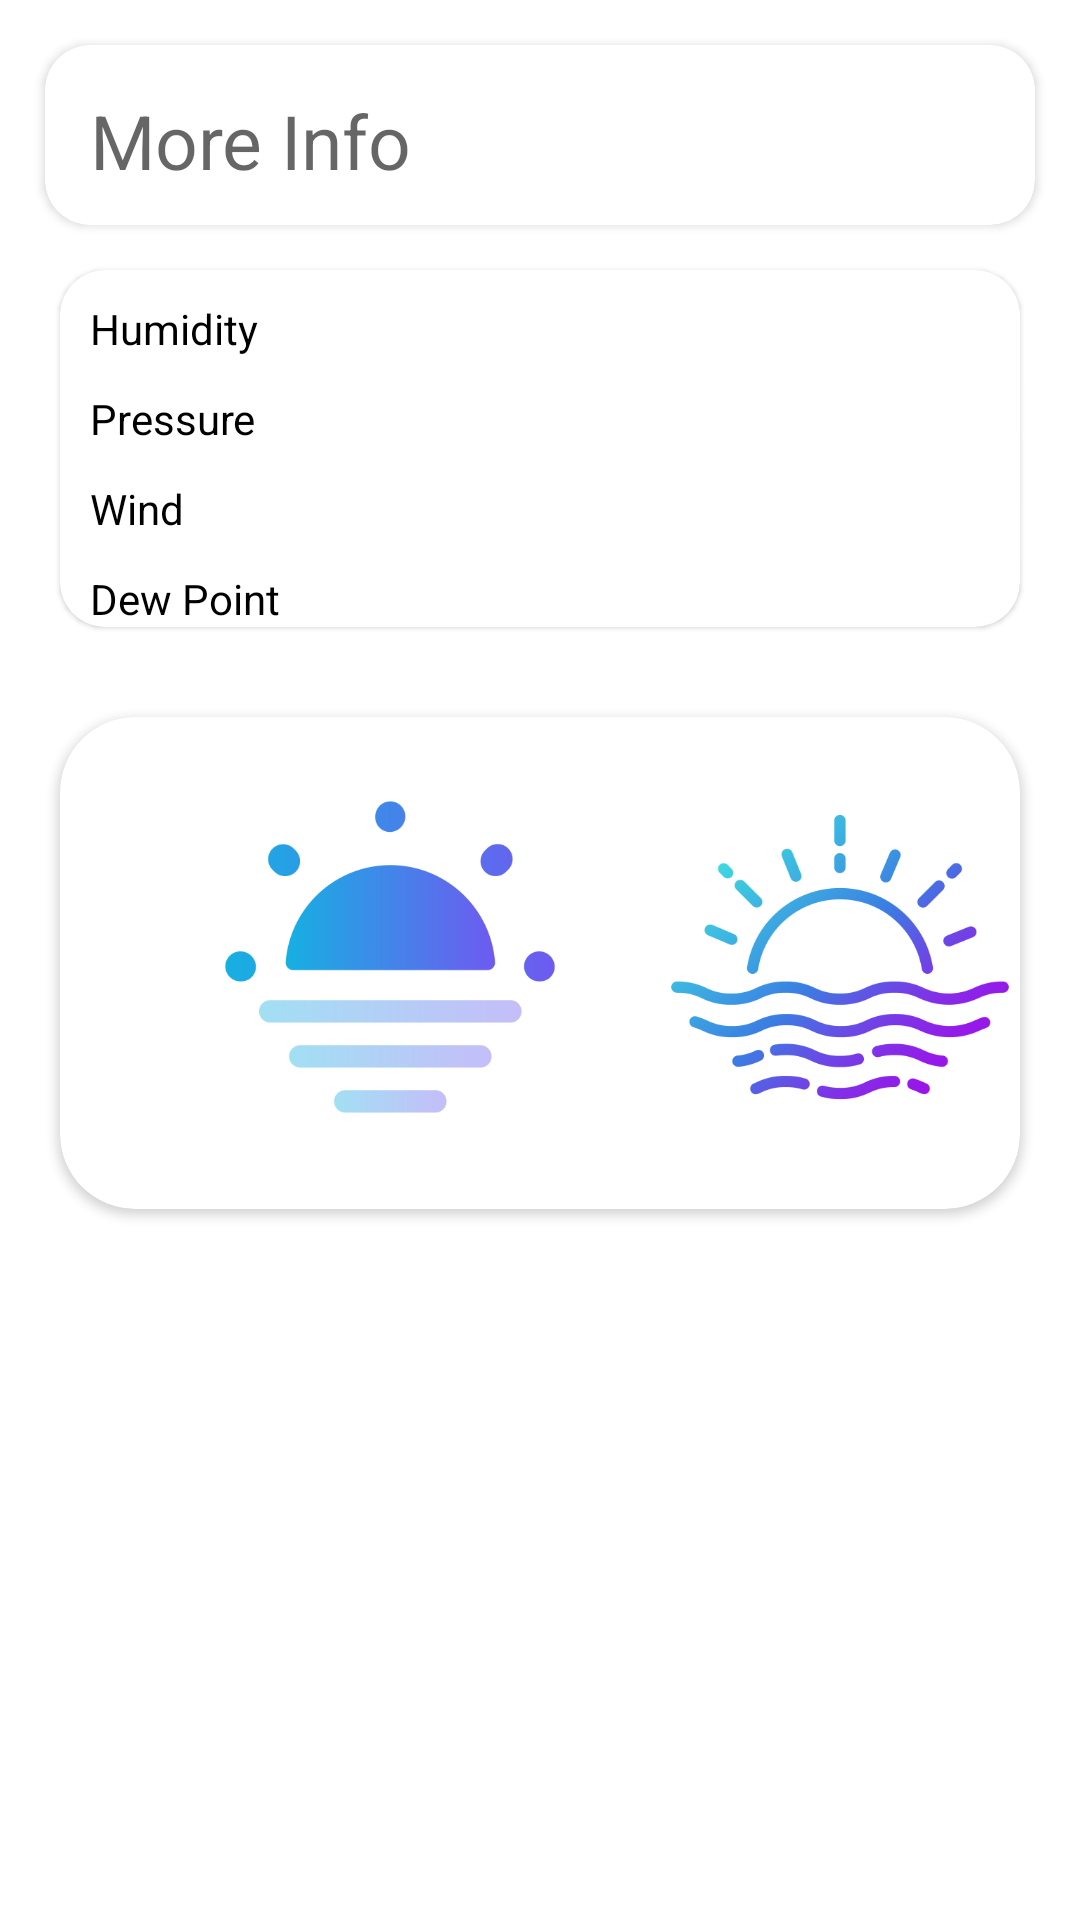

This screen was rendered from an Android layout file. Write that file and the resources it references.
<!-- AndroidManifest.xml: application theme Theme.WeatherForcasteApp -->
<!-- res/layout/activity_other_infor.xml -->
<?xml version="1.0" encoding="utf-8"?>
<LinearLayout xmlns:android="http://schemas.android.com/apk/res/android"
    xmlns:app="http://schemas.android.com/apk/res-auto"
    xmlns:tools="http://schemas.android.com/tools"
    android:layout_width="match_parent"
    android:layout_height="match_parent"
    tools:context=".other_infor"
    android:orientation="vertical">

    <androidx.cardview.widget.CardView
        android:layout_width="match_parent"
        android:layout_height="60dp"
        android:layout_margin="@dimen/padding_large"
        app:cardCornerRadius="@dimen/padding_large">
        <TextView
            android:layout_width="match_parent"
            android:layout_height="match_parent"
            android:background="@color/white"
            android:layout_marginTop="@dimen/padding_large"
            android:layout_marginBottom="@dimen/padding_large"
            android:drawablePadding="@dimen/padding_large"
            android:hint="@string/more_info"
            android:paddingStart="@dimen/padding_large"
            android:paddingEnd="@dimen/padding_large"
            android:textSize="25sp"
            android:textColor="@color/black"
            android:layout_gravity="center">
        </TextView>
    </androidx.cardview.widget.CardView>

    <com.google.android.material.card.MaterialCardView
        android:layout_width="match_parent"
        android:layout_height="wrap_content"
        android:layout_marginStart="20dp"
        android:layout_marginEnd="20dp"
        android:background="@color/white"
        app:cardCornerRadius="@dimen/padding_large">

        <TextView
            android:layout_width="match_parent"
            android:layout_height="wrap_content"
            android:layout_marginTop="10dp"
            android:layout_marginEnd="200dp"
            android:layout_marginStart="10dp"
            android:text="@string/humidity"
            android:textColor="@color/black"/>
        <TextView
            android:id="@+id/tvHumidity"
            android:layout_marginTop="10dp"
            android:layout_width="match_parent"
            android:layout_height="wrap_content"
            android:layout_marginStart="200dp"
            android:textColor="@color/black"/>
        <TextView
            android:layout_width="match_parent"
            android:layout_height="wrap_content"
            android:layout_marginStart="10dp"
            android:layout_marginEnd="200dp"
            android:layout_marginTop="40dp"
            android:text="@string/pressure"
            android:textColor="@color/black"/>
        <TextView
            android:id="@+id/tvPressure"
            android:layout_width="match_parent"
            android:layout_height="wrap_content"
            android:layout_marginStart="200dp"
            android:layout_marginTop="40dp"
            android:textColor="@color/black"/>
        <TextView
            android:layout_width="match_parent"
            android:layout_height="wrap_content"
            android:layout_marginStart="10dp"
            android:layout_marginEnd="200dp"
            android:layout_marginTop="70dp"
            android:text="@string/wind"
            android:textColor="@color/black"/>
        <TextView
            android:id="@+id/tvWind"
            android:layout_width="match_parent"
            android:layout_height="wrap_content"
            android:layout_marginStart="200dp"
            android:layout_marginTop="70dp"
            android:textColor="@color/black"/>
        <TextView
            android:layout_width="match_parent"
            android:layout_height="wrap_content"
            android:layout_marginStart="10dp"
            android:layout_marginEnd="200dp"
            android:layout_marginTop="100dp"
            android:text="@string/dew_point"
            android:textColor="@color/black"/>
        <TextView
            android:id="@+id/tvDew_point"
            android:layout_width="match_parent"
            android:layout_height="wrap_content"
            android:layout_marginStart="200dp"
            android:layout_marginTop="100dp"
            android:textColor="@color/black"/>

    </com.google.android.material.card.MaterialCardView>


    <androidx.cardview.widget.CardView
        android:layout_width="match_parent"
        android:layout_height="wrap_content"
        android:layout_marginStart="20dp"
        android:layout_marginEnd="20dp"
        android:background="@color/white"
        android:layout_marginTop="30dp"
        app:cardCornerRadius="@dimen/padding_x_large">

        <LinearLayout
            android:layout_width="match_parent"
            android:layout_height="wrap_content"
            android:orientation="vertical">

            <ImageView
                android:layout_width="120dp"
                android:layout_height="120dp"
                android:layout_marginTop="20dp"
                android:layout_marginStart="50dp"
                android:background="@drawable/sunrise"
                />

            <TextView
                android:id="@+id/tvSunrise"
                android:layout_width="120dp"
                android:layout_height="wrap_content"
                android:layout_marginStart="50dp"
                android:layout_marginTop="5dp"
                android:layout_weight="1"
                android:gravity="center"/>

        </LinearLayout>
        <LinearLayout
            android:layout_width="match_parent"
            android:layout_height="wrap_content"
            android:orientation="vertical">

            <ImageView
                android:layout_width="120dp"
                android:layout_height="120dp"
                android:layout_marginTop="20dp"
                android:layout_marginStart="200dp"
                android:background="@drawable/sunset" />

            <TextView
                android:id="@+id/tvSunset"
                android:layout_width="120dp"
                android:layout_height="wrap_content"
                android:layout_marginStart="200dp"
                android:layout_marginTop="5dp"
                android:layout_weight="1"
                android:gravity="center"/>
        </LinearLayout>



    </androidx.cardview.widget.CardView>

</LinearLayout>
<!-- resources referenced by this layout -->
<resources>
  <dimen name="padding_large">15dp</dimen>
  <dimen name="padding_x_large">25dp</dimen>
  <!-- drawable sunrise: png bitmap (drawable, 15174 bytes) -->
  <!-- drawable sunset: png bitmap (drawable, 32163 bytes) -->
  <string name="dew_point">Dew Point</string>
  <string name="humidity">Humidity</string>
  <string name="more_info">More Info</string>
  <string name="pressure">Pressure</string>
  <string name="wind">Wind</string>
  <style name="Theme.WeatherForcasteApp" parent="Theme.MaterialComponents.DayNight.NoActionBar">
          <item name="android:windowFullscreen">true</item>
          
          <item name="colorPrimary">@color/purple_500</item>
          <item name="colorPrimaryVariant">@color/purple_700</item>
          <item name="colorOnPrimary">@color/white</item>
          
          <item name="colorSecondary">@color/teal_200</item>
          <item name="colorSecondaryVariant">@color/teal_700</item>
          <item name="colorOnSecondary">@color/black</item>
          
          <item name="android:statusBarColor">?attr/colorPrimaryVariant</item>
          
      </style>
  <!-- not gathered from this repository: default colours our renderer supplied (Android Studio template values) -->
  <color name="purple_500">#FF6200EE</color>
  <color name="purple_700">#FF3700B3</color>
  <color name="teal_200">#FF03DAC5</color>
  <color name="teal_700">#FF018786</color>
  <color name="black">#FF000000</color>
  <color name="white">#FFFFFFFF</color>
</resources>
